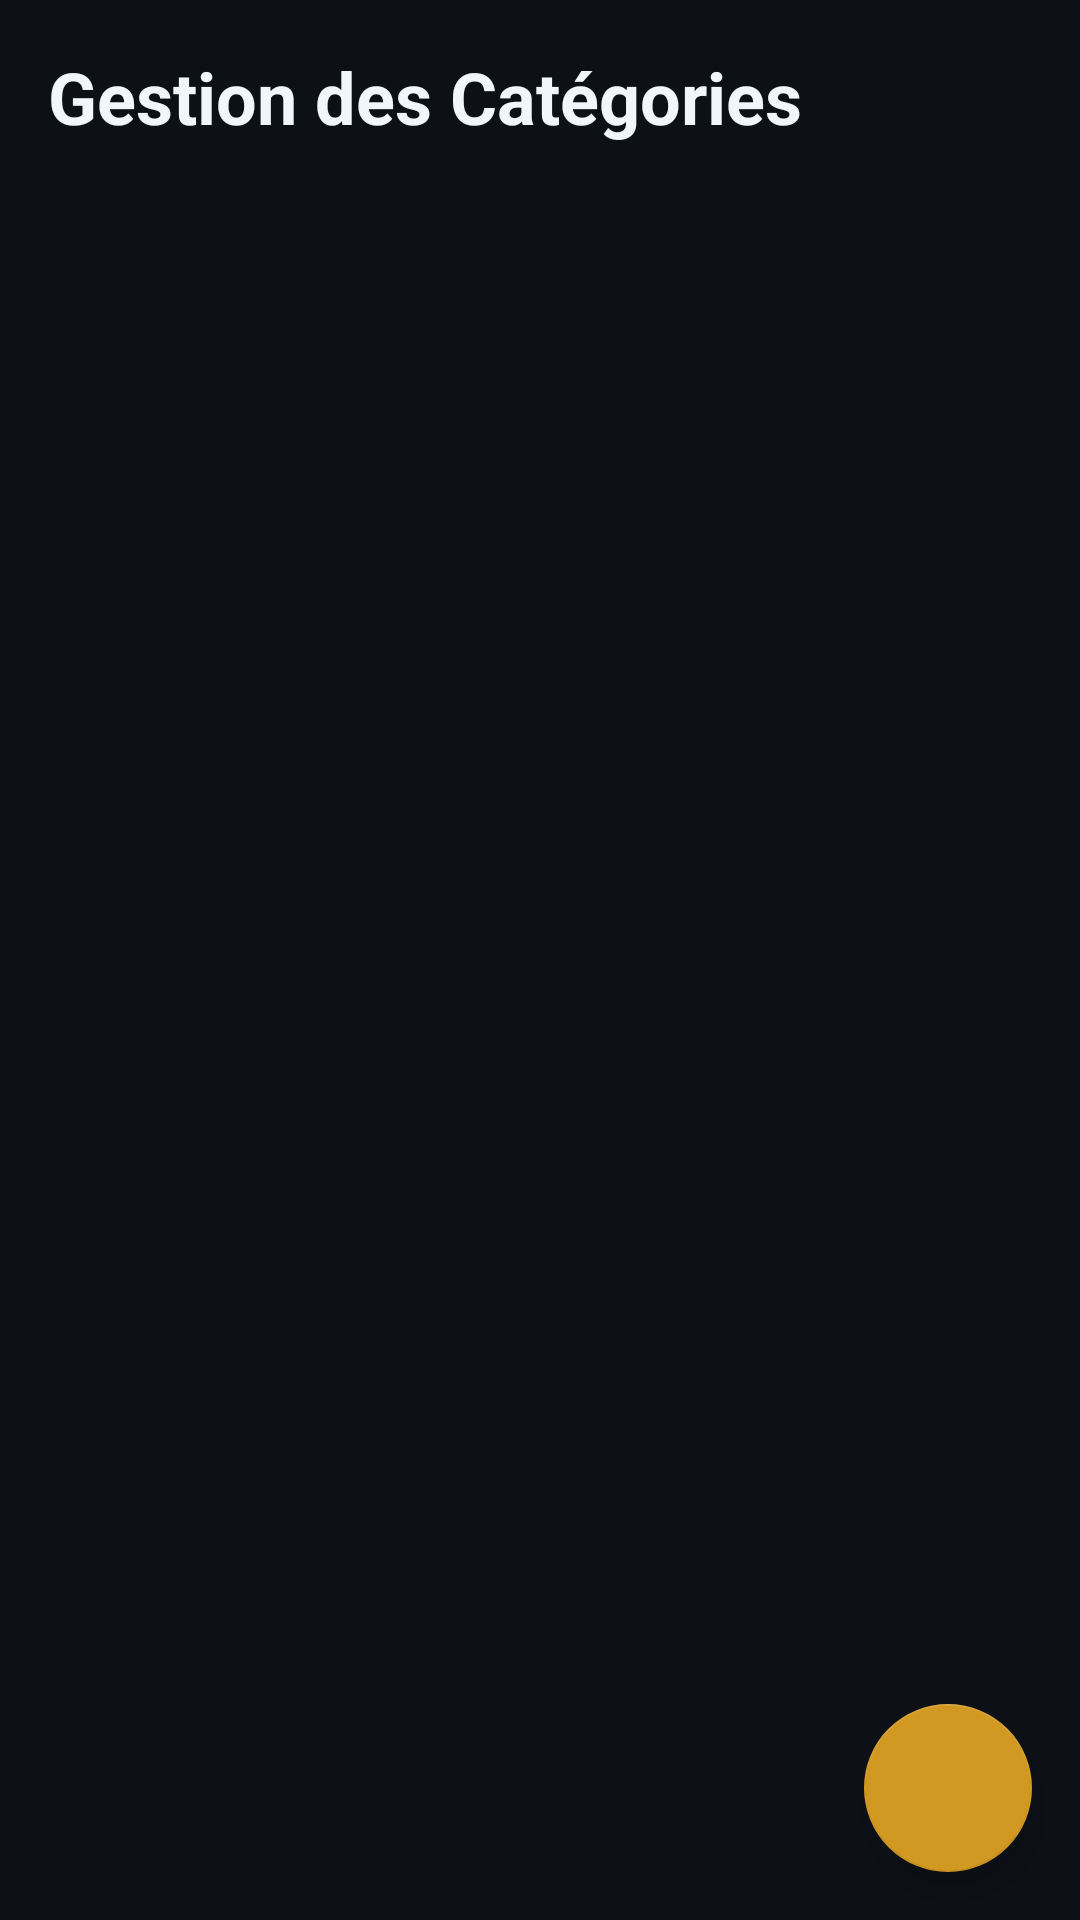

Write the Android layout XML for this screen, with the resource values it uses.
<!-- AndroidManifest.xml: application theme Theme.FinPerso -->
<!-- res/layout/fragment_categories.xml -->
<?xml version="1.0" encoding="utf-8"?>
<androidx.coordinatorlayout.widget.CoordinatorLayout xmlns:android="http://schemas.android.com/apk/res/android"
    xmlns:app="http://schemas.android.com/apk/res-auto"
    android:layout_width="match_parent"
    android:layout_height="match_parent"
    android:background="@color/background">

    <LinearLayout
        android:layout_width="match_parent"
        android:layout_height="match_parent"
        android:orientation="vertical">

        <TextView
            android:layout_width="wrap_content"
            android:layout_height="wrap_content"
            android:layout_margin="16dp"
            android:text="Gestion des Catégories"
            android:textColor="@color/text_primary"
            android:textSize="24sp"
            android:textStyle="bold" />

        <androidx.recyclerview.widget.RecyclerView
            android:id="@+id/rv_categories"
            android:layout_width="match_parent"
            android:layout_height="0dp"
            android:layout_weight="1"
            android:clipToPadding="false"
            android:padding="8dp" />

    </LinearLayout>

    <com.google.android.material.floatingactionbutton.FloatingActionButton
        android:id="@+id/fab_add_categorie"
        android:layout_width="wrap_content"
        android:layout_height="wrap_content"
        android:layout_gravity="bottom|end"
        android:layout_margin="16dp"
        android:layout_marginBottom="80dp"
        android:src="@drawable/ic_add"
        app:backgroundTint="@color/accent_orange"
        app:tint="@android:color/white" />

</androidx.coordinatorlayout.widget.CoordinatorLayout>
<!-- resources referenced by this layout -->
<resources>
  <color name="accent_orange">#D29922</color>
  <color name="background">#0D1117</color>
  <color name="text_primary">#F0F6FC</color>
  <style name="Theme.FinPerso" parent="Theme.MaterialComponents.DayNight.NoActionBar">
          <item name="colorPrimary">@color/primary</item>
          <item name="colorPrimaryDark">@color/primary_dark</item>
          <item name="colorOnPrimary">@color/on_primary</item>
          <item name="colorSecondary">@color/info</item>
          <item name="colorSurface">@color/surface</item>
          <item name="colorOnSurface">@color/text_primary</item>
          <item name="android:statusBarColor">@color/background</item>
          <item name="android:windowBackground">@color/background</item>
          <item name="android:navigationBarColor">@color/background</item>
      </style>
  <color name="primary">#58A6FF</color>
  <color name="primary_dark">#1F6FEB</color>
  <color name="on_primary">#0D1117</color>
  <color name="info">#79C0FF</color>
  <color name="surface">#161B22</color>
</resources>
